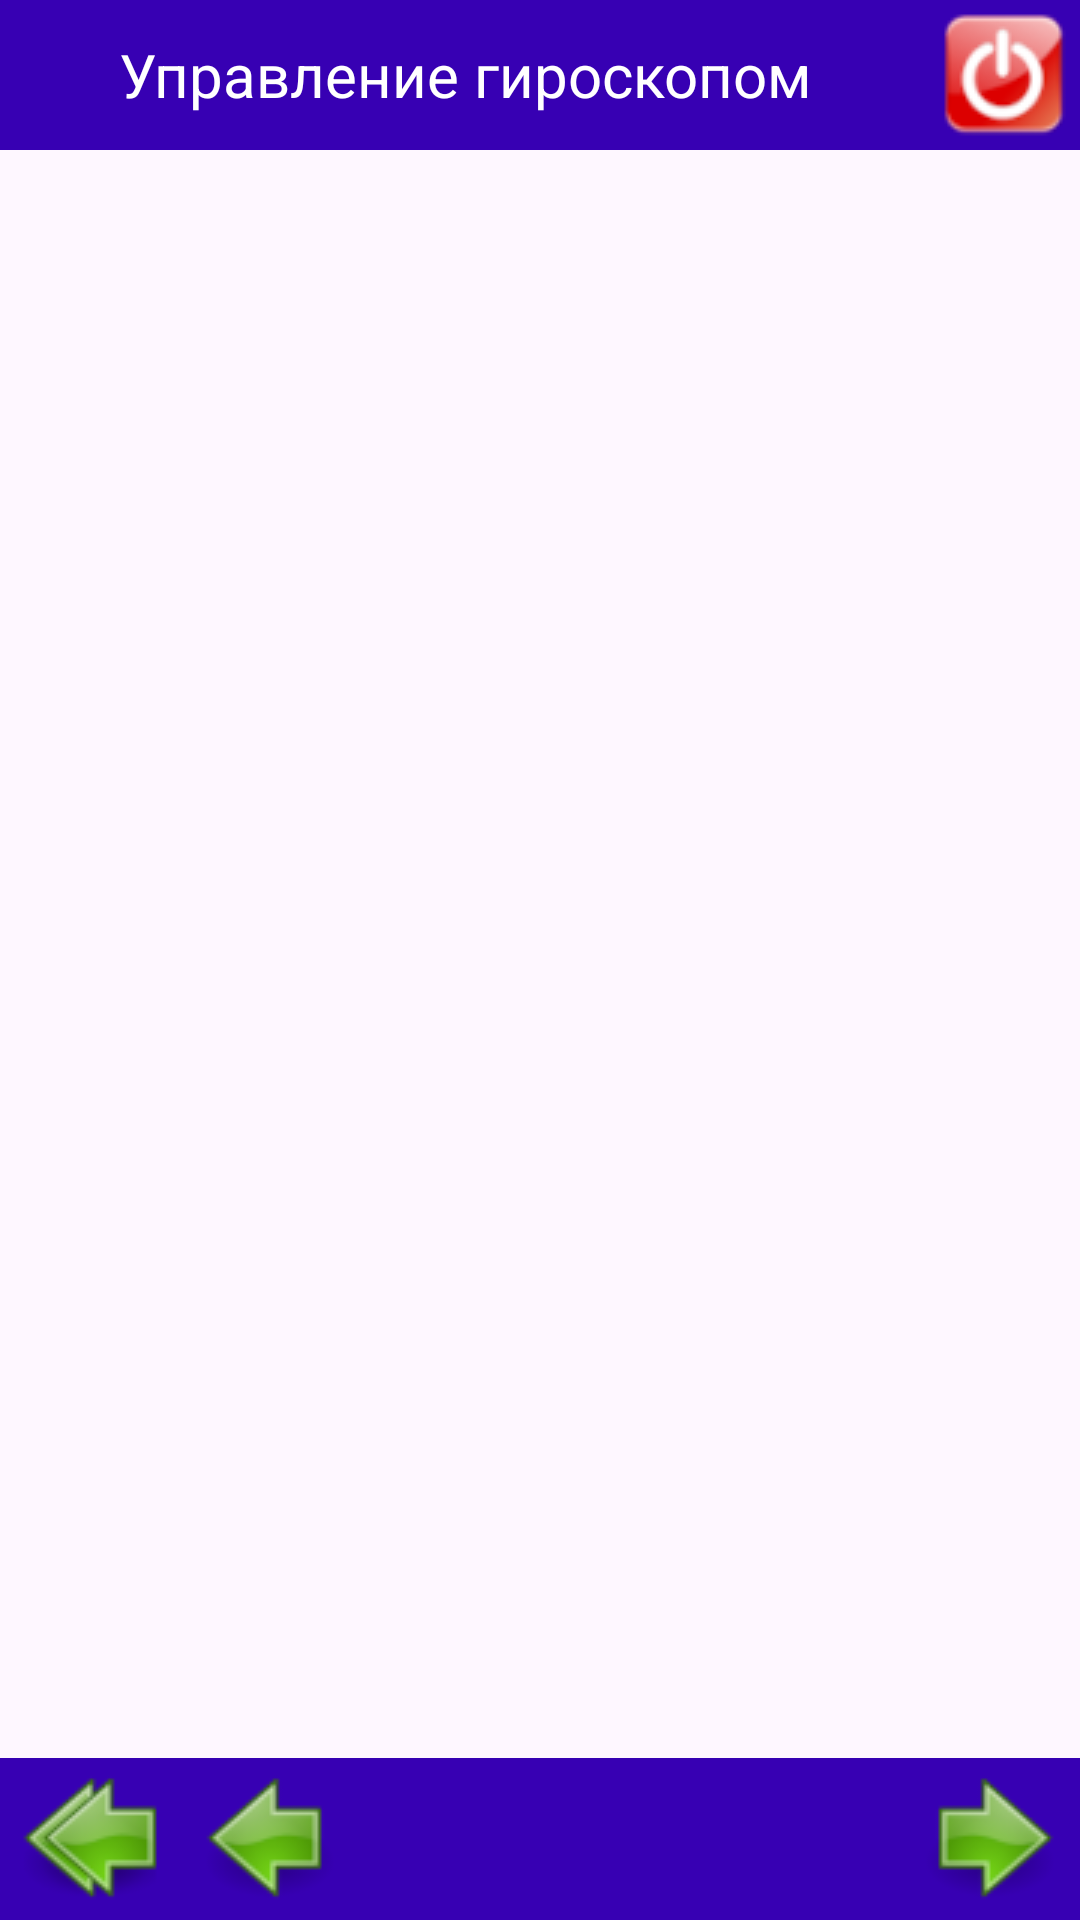

Layout XML and referenced resources for this Android screen:
<!-- AndroidManifest.xml: application theme Theme.SimpleFiWiArduino -->
<!-- res/layout/activity_second.xml -->
<?xml version="1.0" encoding="utf-8"?>
<androidx.constraintlayout.widget.ConstraintLayout xmlns:android="http://schemas.android.com/apk/res/android"
    xmlns:app="http://schemas.android.com/apk/res-auto"
    xmlns:tools="http://schemas.android.com/tools"
    android:layout_width="match_parent"
    android:layout_height="match_parent"
    tools:context=".SecondActivity">
    <LinearLayout
        android:id="@+id/panelTop"
        android:layout_width="0dp"
        android:layout_height="wrap_content"
        android:background="@color/design_default_color_primary_dark"
        android:orientation="horizontal"
        app:layout_constraintBottom_toTopOf="@+id/panelClient"
        app:layout_constraintEnd_toEndOf="parent"
        app:layout_constraintStart_toStartOf="parent"
        app:layout_constraintTop_toTopOf="parent">

        <Space
            android:layout_width="0dp"
            android:layout_height="wrap_content"
            android:layout_gravity="start"
            android:layout_weight="1" />

        <TextView
            android:id="@+id/textView"
            android:layout_width="wrap_content"
            android:layout_height="match_parent"
            android:layout_gravity="center"
            android:gravity="center"
            android:text="@string/giroscopCaption"
            android:textColor="@color/white"
            android:textSize="20sp" />

        <Space
            android:layout_width="0dp"
            android:layout_height="wrap_content"
            android:layout_gravity="start"
            android:layout_weight="1" />

        <ImageButton
            android:id="@+id/appQuit"
            style="@style/Widget.AppCompat.ImageButton"
            android:layout_width="wrap_content"
            android:layout_height="wrap_content"
            android:layout_gravity="center_vertical|end"

            android:background="@drawable/exitxml"
            android:importantForAccessibility="no" />

    </LinearLayout>

    <LinearLayout
        android:id="@+id/panelBottom"
        android:layout_width="match_parent"
        android:layout_height="wrap_content"
        android:background="@color/design_default_color_primary_dark"
        android:orientation="horizontal"
        app:layout_constraintBottom_toBottomOf="parent"
        app:layout_constraintEnd_toEndOf="parent"
        app:layout_constraintHorizontal_bias="0.0"
        app:layout_constraintStart_toStartOf="parent"
        app:layout_constraintTop_toBottomOf="@id/panelClient"
        app:layout_constraintVertical_bias="0.0">

        <ImageButton
            android:id="@+id/pageStart"
            style="@style/Widget.AppCompat.ImageButton"
            android:layout_width="wrap_content"
            android:layout_height="wrap_content"
            android:layout_gravity="start"
            android:background="@drawable/leftdxml96x86"

            android:importantForAccessibility="no" />

        <ImageButton
            android:id="@+id/pageLeft"
            style="@style/Widget.AppCompat.ImageButton"
            android:layout_width="wrap_content"
            android:layout_height="wrap_content"
            android:layout_gravity="start"
            android:background="@drawable/leftxml96x86"
            android:importantForAccessibility="no"

            android:longClickable="true" />

        <Space
            android:layout_width="0dp"
            android:layout_height="wrap_content"
            android:layout_gravity="start"
            android:layout_weight="1" />

        <ImageButton
            android:id="@+id/pageRight2"
            android:layout_width="wrap_content"
            android:layout_height="wrap_content"
            android:layout_gravity="end"
            android:background="@drawable/rightxml96x86"
            android:importantForAccessibility="no" />

    </LinearLayout>


    <FrameLayout
        android:id="@+id/panelClient"
        android:layout_width="0dp"
        android:layout_height="0dp"
        android:layout_marginStart="1dp"
        android:layout_marginTop="1dp"
        android:layout_marginEnd="1dp"
        android:layout_marginBottom="1dp"
        app:layout_constraintBottom_toTopOf="@+id/panelBottom"
        app:layout_constraintEnd_toEndOf="parent"
        app:layout_constraintStart_toStartOf="parent"
        app:layout_constraintTop_toBottomOf="@+id/panelTop">

    </FrameLayout>

</androidx.constraintlayout.widget.ConstraintLayout>
<!-- resources referenced by this layout -->
<resources>
  <!-- drawable exitxml (drawable) -->
  <?xml version="1.0" encoding="UTF-8"?>
  <selector xmlns:android="http://schemas.android.com/apk/res/android">
  
  <item android:state_pressed="false"
      android:drawable="@drawable/exit_btn" />
  
  <item android:state_pressed="true"
      android:drawable="@drawable/exit_pressed_btn" />
  
  <item android:state_enabled="false"
      android:drawable="@drawable/exit_inactive_btn" />
  
  </selector>
  <!-- drawable leftdxml96x86 (drawable) -->
  <?xml version="1.0" encoding="UTF-8"?>
  <selector xmlns:android="http://schemas.android.com/apk/res/android">
  
  <item android:state_pressed="false"
      android:drawable="@drawable/leftd96x86" />
  
  <item android:state_pressed="true"
      android:drawable="@drawable/leftdpress96x86" />
  
  <item android:state_enabled="false"
      android:drawable="@drawable/leftdinactive96x86" />
  
  </selector>
  <!-- drawable leftxml96x86 (drawable) -->
  <?xml version="1.0" encoding="UTF-8"?>
  <selector xmlns:android="http://schemas.android.com/apk/res/android">
  
  <item android:state_pressed="false"
      android:drawable="@drawable/left96x86" />
  
  <item android:state_pressed="true"
      android:drawable="@drawable/leftpress96x86" />
  
  <item android:state_enabled="false"
      android:drawable="@drawable/leftinactive96x86" />
  
  </selector>
  <!-- drawable rightxml96x86 (drawable) -->
  <?xml version="1.0" encoding="UTF-8"?>
  <selector xmlns:android="http://schemas.android.com/apk/res/android">
  
  <item android:state_pressed="false"
      android:drawable="@drawable/right96x86" />
  
  <item android:state_pressed="true"
      android:drawable="@drawable/rightpress96x86" />
  
  <item android:state_enabled="false"
      android:drawable="@drawable/rightinactive96x86" />
  
  </selector>
  <string name="giroscopCaption">Управление гироскопом</string>
  <style name="Theme.SimpleFiWiArduino" parent="Base.Theme.SimpleFiWiArduino" />
  <!-- drawable exit_btn: png bitmap (drawable, 7434 bytes) -->
  <!-- drawable exit_pressed_btn: png bitmap (drawable, 2607 bytes) -->
  <!-- drawable exit_inactive_btn: png bitmap (drawable, 5617 bytes) -->
  <!-- drawable leftd96x86: png bitmap (drawable, 8145 bytes) -->
  <!-- drawable leftdpress96x86: png bitmap (drawable, 7250 bytes) -->
  <!-- drawable leftdinactive96x86: png bitmap (drawable, 6441 bytes) -->
  <!-- drawable left96x86: png bitmap (drawable, 7186 bytes) -->
  <!-- drawable leftpress96x86: png bitmap (drawable, 6478 bytes) -->
  <!-- drawable leftinactive96x86: png bitmap (drawable, 5888 bytes) -->
  <!-- drawable right96x86: png bitmap (drawable, 7368 bytes) -->
  <!-- drawable rightpress96x86: png bitmap (drawable, 6694 bytes) -->
  <!-- drawable rightinactive96x86: png bitmap (drawable, 6079 bytes) -->
  <style name="Base.Theme.SimpleFiWiArduino" parent="Theme.Material3.DayNight.NoActionBar">
          
          
      </style>
  <!-- not gathered from this repository: default colours our renderer supplied (Android Studio template values) -->
  <color name="white">#FFFFFFFF</color>
</resources>
